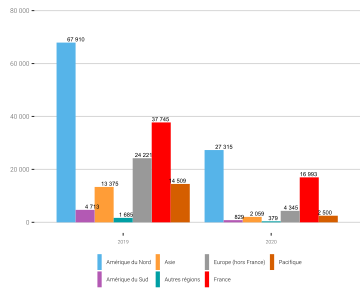

Data behind this chart, as committed beside it:
Région, 2019, 2020
Amérique du Nord, 67910, 27315
France, 37745, 16993
Europe (hors France), 24221, 4345
Asie, 13375, 2059
Pacifique, 14509, 2500
Amérique du Sud, 4713, 829
Autres régions, 1685, 379
